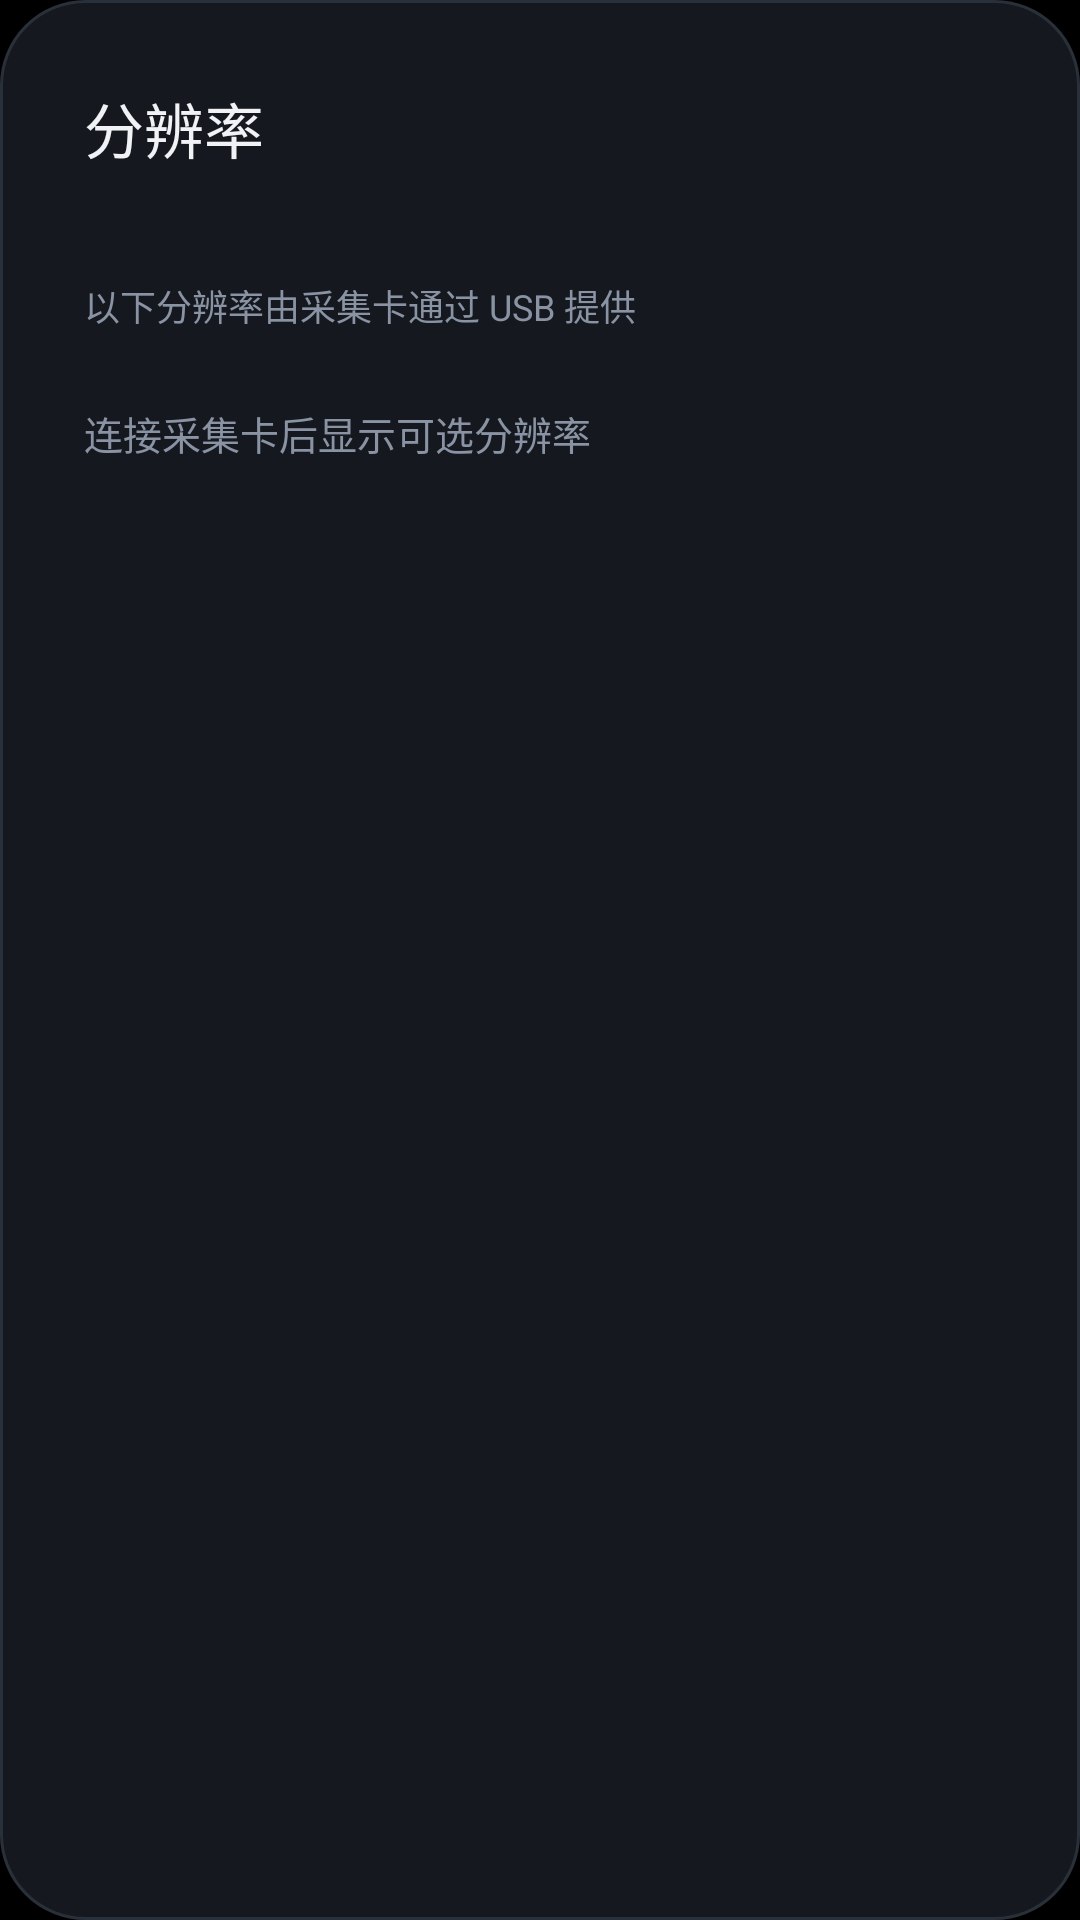

Here is an Android app screen rendered from its layout file. Give the layout XML and the strings, colors and styles it references.
<!-- AndroidManifest.xml: application theme Theme.MinimalUvc -->
<!-- res/layout/dialog_resolution.xml -->
<?xml version="1.0" encoding="utf-8"?>
<LinearLayout xmlns:android="http://schemas.android.com/apk/res/android"
    android:layout_width="match_parent" android:layout_height="wrap_content"
    android:background="@drawable/menu_card_background" android:orientation="vertical"
    android:paddingTop="28dp" android:paddingBottom="12dp">
    <TextView
        android:layout_width="match_parent" android:layout_height="wrap_content"
        android:layout_marginStart="28dp" android:layout_marginEnd="28dp"
        android:fontFamily="sans-serif-medium" android:text="@string/resolution"
        android:textColor="#F0F2F6" android:textSize="20sp" />
    <TextView
        android:id="@+id/resolution_status"
        android:layout_width="match_parent" android:layout_height="wrap_content"
        android:layout_marginStart="28dp" android:layout_marginEnd="28dp" android:layout_marginTop="10dp"
        android:textColor="#BCC5D3" android:textSize="13sp" />
    <TextView
        android:id="@+id/resolution_source"
        android:layout_width="match_parent" android:layout_height="wrap_content"
        android:layout_marginStart="28dp" android:layout_marginEnd="28dp" android:layout_marginTop="8dp"
        android:layout_marginBottom="12dp" android:text="@string/resolution_source"
        android:textColor="#8993A3" android:textSize="12sp" />
    <ScrollView
        android:layout_width="match_parent" android:layout_height="wrap_content"
        android:overScrollMode="never" android:scrollbars="none">
        <LinearLayout android:layout_width="match_parent" android:layout_height="wrap_content"
            android:orientation="vertical">
            <LinearLayout
                android:id="@+id/resolution_options"
                android:layout_width="match_parent" android:layout_height="wrap_content"
                android:orientation="vertical" />
            <TextView
                android:id="@+id/resolution_empty"
                android:layout_width="match_parent" android:layout_height="wrap_content"
                android:layout_marginStart="28dp" android:layout_marginEnd="28dp"
                android:layout_marginTop="12dp" android:layout_marginBottom="16dp"
                android:text="@string/resolution_empty" android:textColor="#8993A3" android:textSize="13sp" />
        </LinearLayout>
    </ScrollView>
</LinearLayout>
<!-- resources referenced by this layout -->
<resources>
  <!-- drawable menu_card_background (drawable) -->
  <?xml version="1.0" encoding="utf-8"?>
  <shape xmlns:android="http://schemas.android.com/apk/res/android" android:shape="rectangle">
      <solid android:color="#15181E" />
      <corners android:radius="28dp" />
      <stroke android:width="1dp" android:color="#2A303A" />
  </shape>
  <string name="resolution">分辨率</string>
  <string name="resolution_empty">连接采集卡后显示可选分辨率</string>
  <string name="resolution_source">以下分辨率由采集卡通过 USB 提供</string>
  <style name="Theme.MinimalUvc" parent="android:style/Theme.Material.NoActionBar">
          <item name="android:windowNoTitle">true</item>
          <item name="android:windowFullscreen">true</item>
          <item name="android:windowBackground">#000000</item>
          <item name="android:statusBarColor">#000000</item>
          <item name="android:navigationBarColor">#000000</item>
          <item name="android:windowActionModeOverlay">true</item>
      </style>
</resources>
